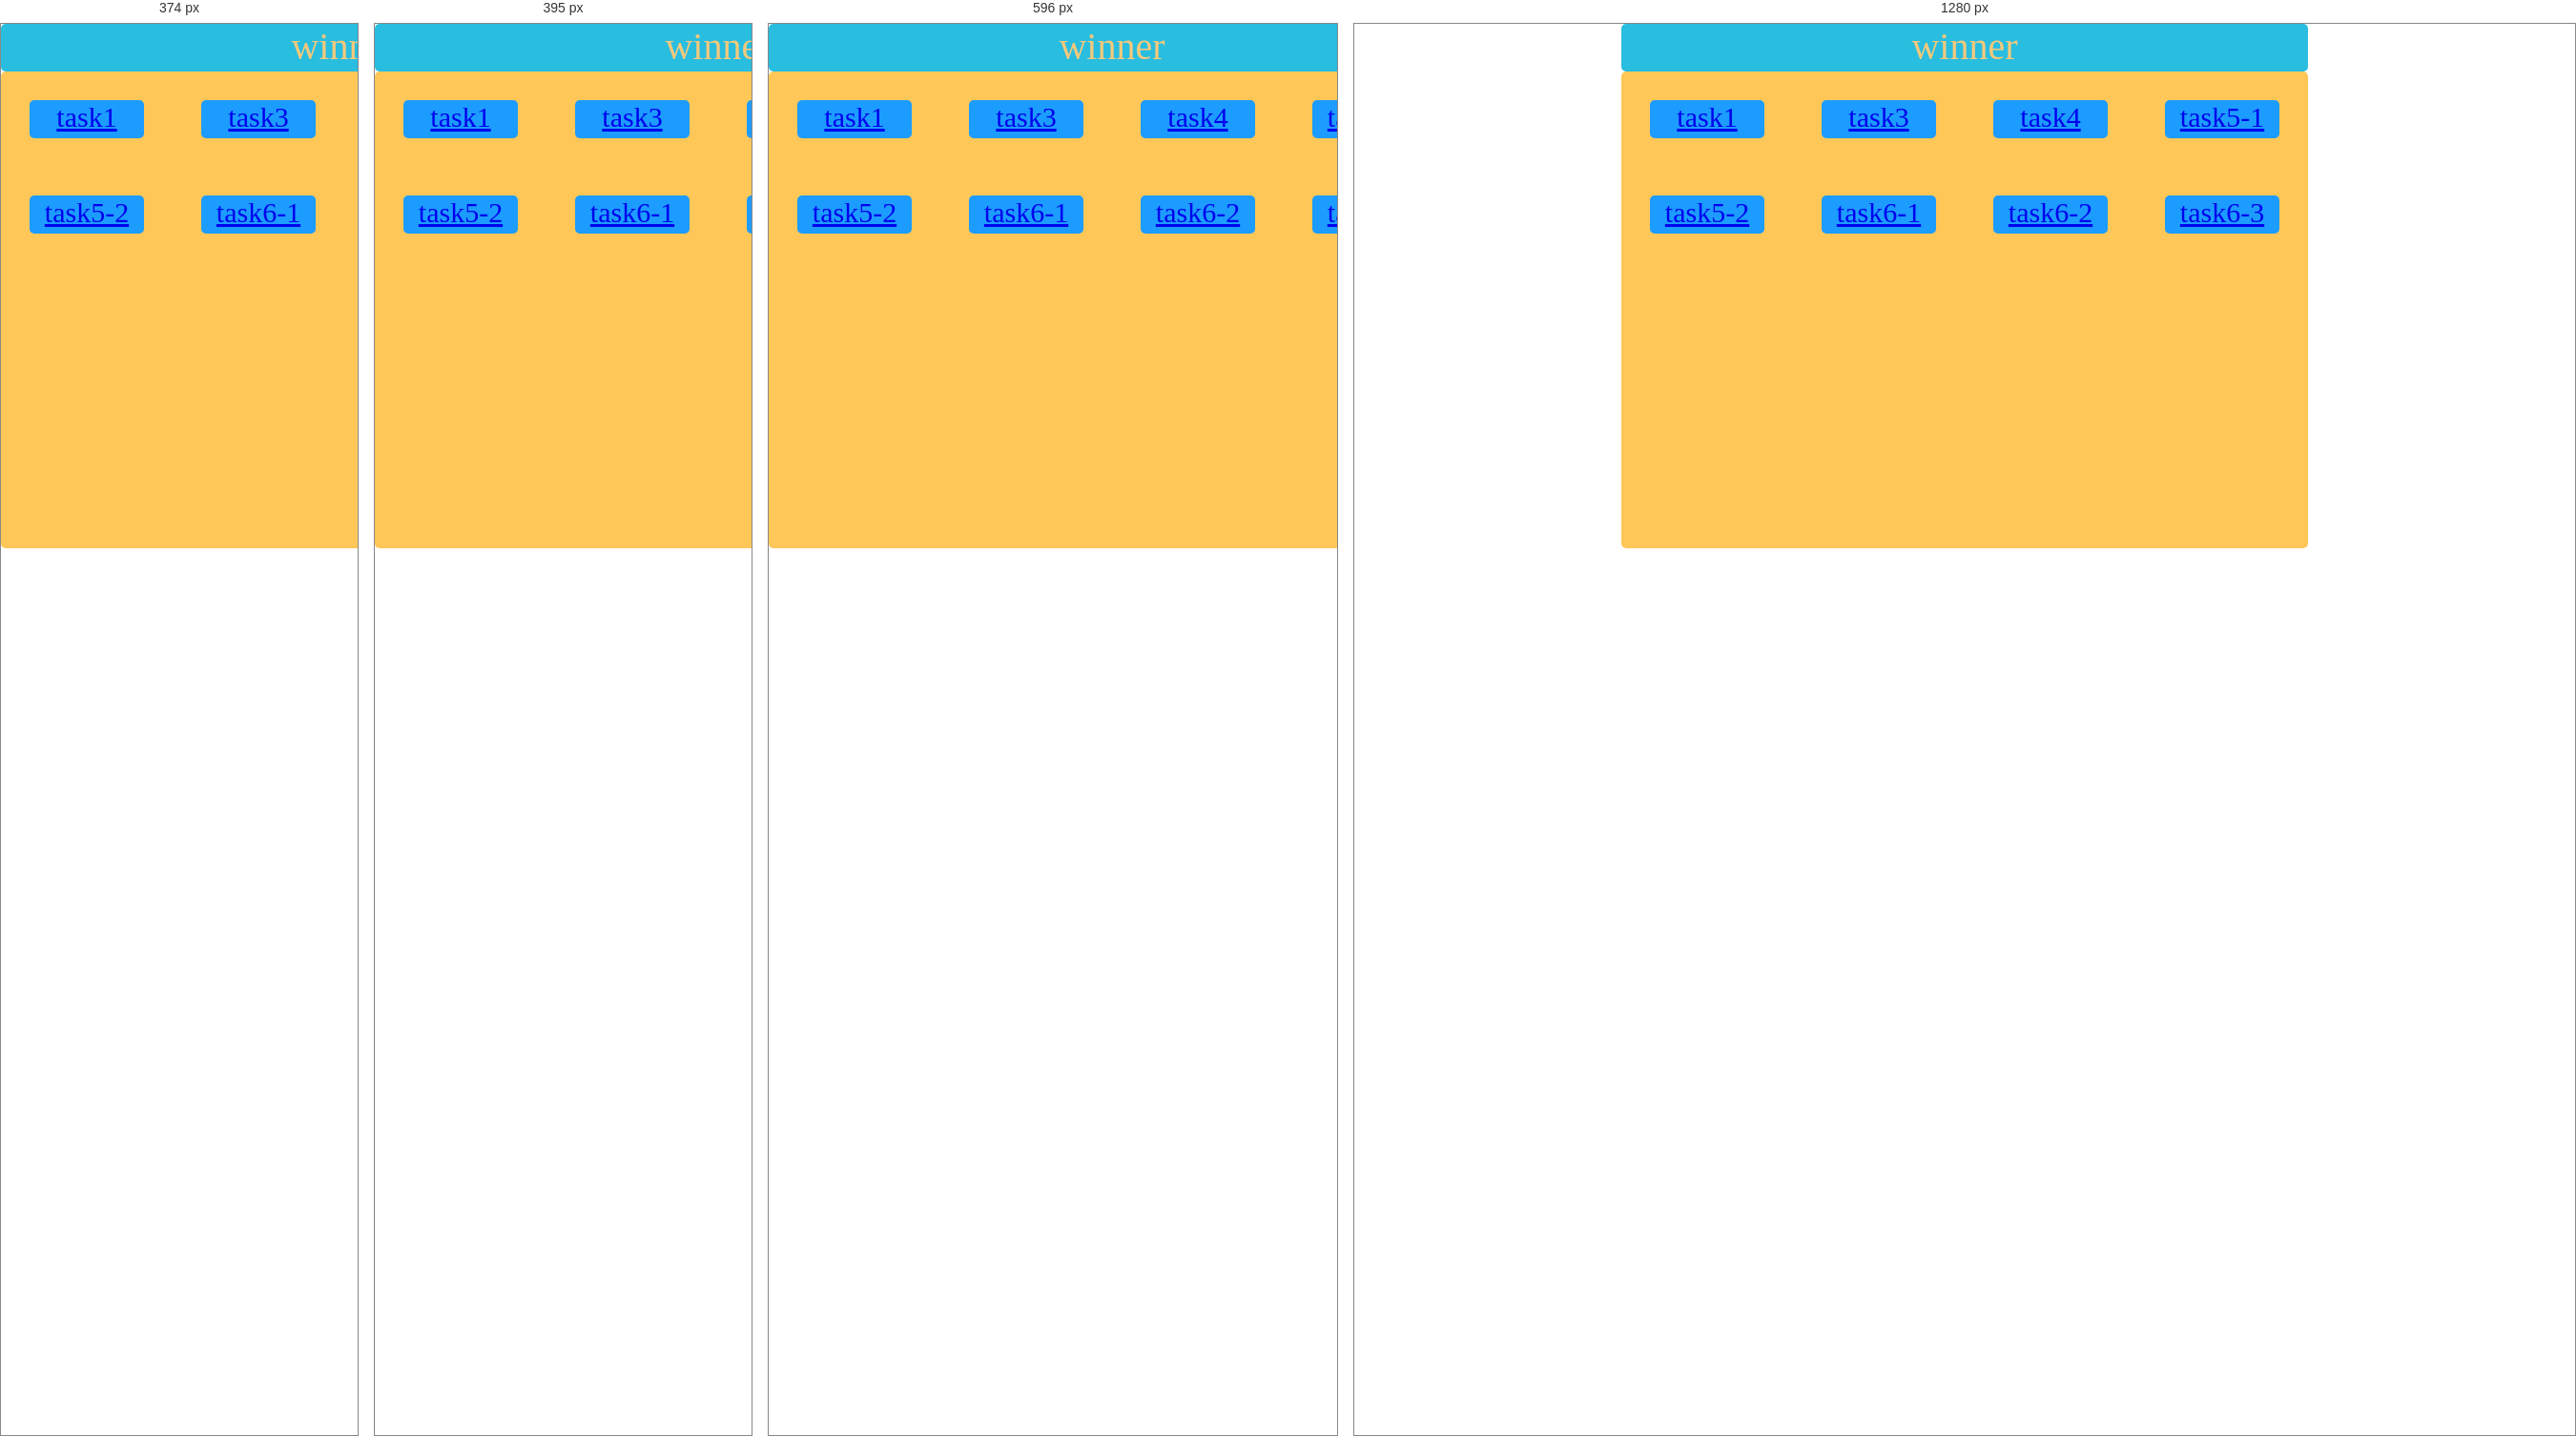
Rendered at 374 px, 395 px, 596 px and 1280 px, left to right.

<!-- file: mytask.html -->
<!DOCTYPE html>
<html lang="en">
<head>
    <meta charset="UTF-8">
    <title>mytask</title>
    <meta name="viewport" content="width=device-width, initial-scale=1.0,
 minimum-scale=1.0, maximum-scale=1.0, user-scalable=no"/>
    <link href="mytask.css" rel="stylesheet" type="text/css">
</head>
<body>
    <div class="header">winner</div>
    <div class="content">
        <div class="list"> <a href="task1\九宫格.html">task1</a> </div>
        <div class="list"> <a href="task3\task3.html">task3</a> </div>
        <div class="list"> <a href="task4\task4.html">task4</a> </div>
        <div class="list"> <a href="task5-1\task5-1.html">task5-1</a> </div>
        <div class="list"> <a href="task5-2\task5-2.html">task5-2</a> </div>
        <div class="list"> <a href="task6-1\task6-1.html">task6-1</a> </div>
        <div class="list"> <a href="task6-2\task6-2.html">task6-2</a> </div>
        <div class="list"> <a href="task6-3\task6-3.html">task6-3</a> </div>
       </div>


</body>
</html>

/* @media block from mytask.css */
@media screen and (max-width: 320px){
    body{
        font-size: 40%;
    }
}

/* @media block from mytask.css */
@media screen and (max-width: 375px) and (min-width: 321px){
    body{
        font-size: 50%;
    }
}

/* @media block from mytask.css */
@media screen and (max-width: 414px) and (min-width: 376px){
    body{
        font-size: 60%;
    }
}

/* @media block from mytask.css */
@media screen and (max-width: 768px) and (min-width: 424px){
    body{
        font-size: 70%;
    }
}